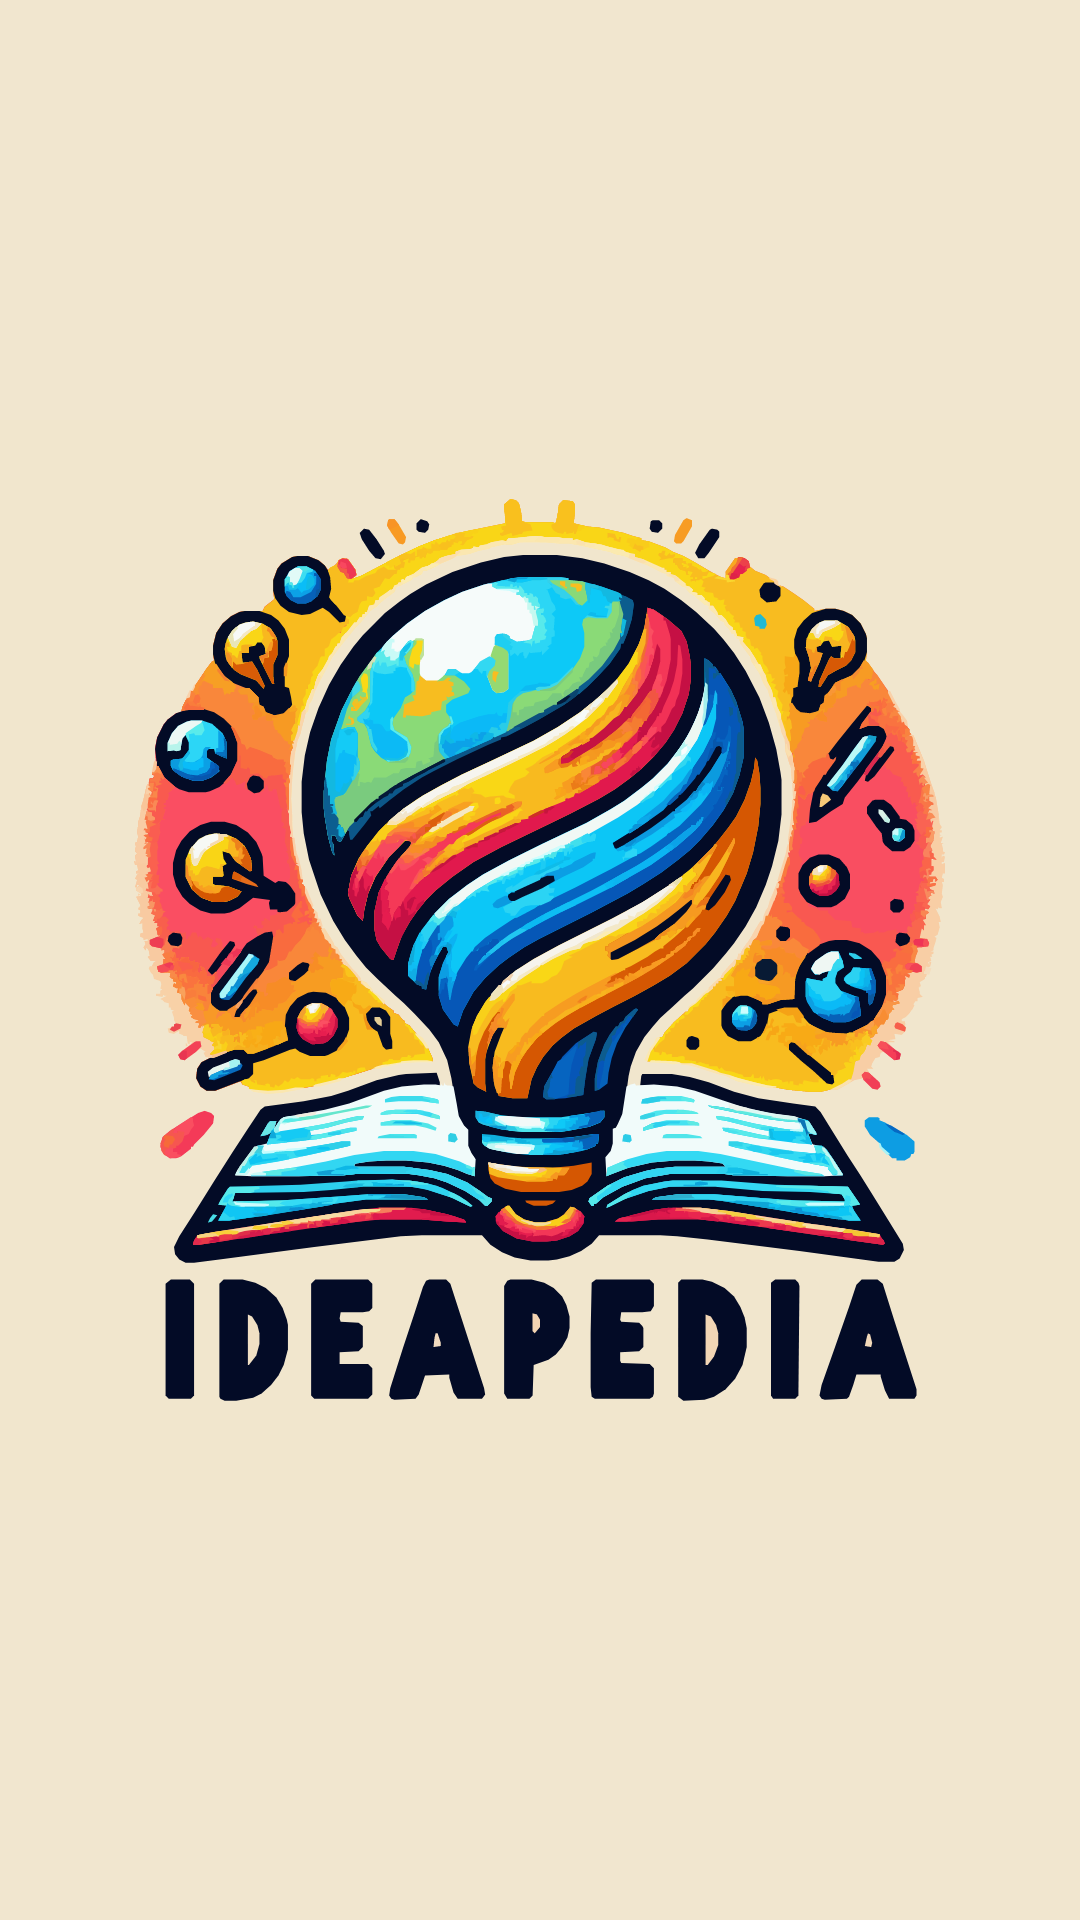

The Android layout XML behind this screen, and the referenced resources:
<!-- AndroidManifest.xml: application theme Theme.Ujian2 -->
<!-- res/layout/activity_splash_screen.xml -->
<?xml version="1.0" encoding="utf-8"?>
<androidx.constraintlayout.widget.ConstraintLayout xmlns:android="http://schemas.android.com/apk/res/android"
    xmlns:app="http://schemas.android.com/apk/res-auto"
    xmlns:tools="http://schemas.android.com/tools"
    android:id="@+id/main"
    android:layout_width="match_parent"
    android:layout_height="match_parent"
    android:background="@color/background_color"
    tools:context=".SplashScreen">

    <ImageView
        android:id="@+id/imageView"
        android:layout_width="match_parent"
        android:layout_height="match_parent"
        app:srcCompat="@drawable/ideapedia" />
</androidx.constraintlayout.widget.ConstraintLayout>
<!-- resources referenced by this layout -->
<resources>
  <color name="background_color">#F1E6Cf</color>
  <!-- drawable ideapedia: vector/xml drawable (drawable, 202828 chars, omitted) -->
  <style name="Theme.Ujian2" parent="Base.Theme.Ujian2" />
  <style name="Base.Theme.Ujian2" parent="Theme.MaterialComponents.Light.NoActionBar">
          
          
      </style>
</resources>
